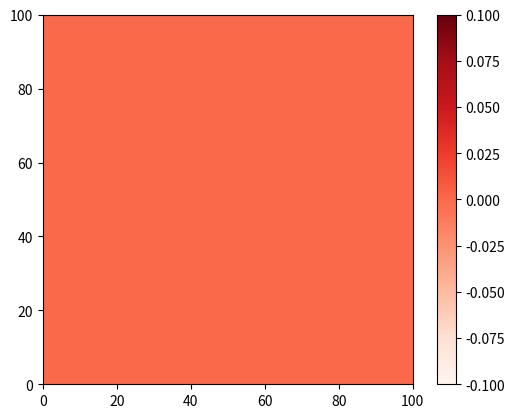

Reproduce this figure in Python. (Note: this script raises an exception after producing the figure.)
import numpy as np 
import random as random
import matplotlib.pyplot as plt 
# from matplotlib.animation import FuncAnimation, PillowWriter  


## 2D Simulation
# number of x & y coordinates
height=100 
width=100
# Number of points in each dimension 
numX = 100
numY = 100

# .05 steps
step = height / numX


### FIX gridX tomrrow!!!!! need in regular meters ! 

# Spatial coordinates
gridX = np.arange(0, 100, step)
gridY = np.arange(0, 100, step)


def setCoord():
    hold = int(int(height-height/25) * random.random()//1)
    if (hold <= height/25):
        hold += int(height/25)
    return hold 



### PEOPLE INSERTION
# Number of people
Np = 25
# Format [currX, currY, Infected, targetArr, coughOffSet, Dose]
# coughOffSet chosen arbitrarily so all people do not cough on cue at 10 minute intervals
def makePpl(Np):
    array = []
    # Prevalence of Infected Person 
    # ***** May need to come back to this
    infNum = int(Np*.05)
    for p in range(Np): 
        # infected people at infNum percent
        if (p <= infNum):
            hold = [setCoord(), setCoord(), True, [setCoord(), setCoord()], int(500*random.random()//1), 0]
            
        
        # Otherwise, they are non-infected 
        hold = [setCoord(), setCoord(), False, [setCoord(), setCoord()], int(500*random.random()//1), 0]
        

        distance = np.subtract(np.array(hold[3]), np.array(hold[:2]))
        # print(distance)
        angle = np.arctan2(distance[1], distance[0])
        velArr = [0, 0]
        velArr[0] = .5 * np.cos(angle) 
        velArr[1] = .5 * np.sin(angle)
        hold.append(velArr)
        array.append(hold)
    return array

 
people = makePpl(100)








# ###############################3


# SOURCE Here

## DIFFUSION
time = 3600 
# per second - I think that would make D correct
dt = 1
# Diffustion Coefficient
D = .05
# Square step for diffusion equation
step2 = step * step

c0 = np.zeros((len(gridX), len(gridY)))
c = c0.copy()

def diffStep(c0, c):
# Diffusion equation, vectorized. 
# Propagate with forward-difference in time, central-difference in space
# D must change depending on step size 
######### Thus far drops off at the boundaries
    
    c[1:-1, 1:-1] = c0[1:-1, 1:-1] + dt * D* ((c0[2:, 1:-1] - 2*c0[1:-1, 1:-1] + c0[:-2, 1:-1] + c0[1:-1, 2:] - 2*c0[1:-1, 1:-1] + c0[1:-1, :-2])/step2 )

    c0 = c.copy()
    # c0 is stored for next time, but is same as c 
    return c0, c



## Walking
avgWalkSpeed = .5
# In m/s
    
def setTarg(coord): 
    
    targ = [setCoord(), setCoord()]

    # will have to loop through all v's eventually, would insert here
    v = np.sqrt(np.abs(coord[0]-targ[0])**2+(coord[1]-targ[1])**2)//1
    # remember, in terms of steps
    while(v < 1 ):
        targ = [setCoord(), setCoord()]
    # (and end here)
    return targ

def checkTarg(currCord, currTarg): 

    v = np.sqrt(np.abs(currCord[0]-currTarg[0])**2+(currCord[1]-currTarg[1])**2)//1
    if(v < 0.5 ):
        return 1
    return 0
        

# IT'S TIME! 

Vbreathe = .33
tau = 100
for t in range(0, 5200): 
    
    
    #### Uncomment this when person done! 
    # # run the diffusion finite difference step
    c0, c = diffStep(c0, c)
    
    # # Ventilation instantaneously removes some particles out of the air per second (1%)
    c0 = c0 - dt * c0/tau
    

    for z in range(len(people)): 
        xCoord = people[z][0]
        yCoord = people[z][1]
        infBool = people[z][2] 
        targetArr = people[z][3]
        coughSet = people[z][4]
        dose = people[z][5]
        xVel = people[z][6][0]
        yVel = people[z][6][1]
        distance = np.array([0, 0])
        
        # Could use copy here
        # Format [currX, currY, Infected, targetArr, coughOffSet, Dose]
        ##### TRANSMISSION
        if (infBool == True):
            if ( t  % 600 == 0): 
                c0[int(xCoord), int(yCoord)] += (4*10**5 + 5)
                print("bing")
            c0[xCoord, yCoord] += 5
        else: 
            people[z][5] += c0[int(xCoord), int(yCoord)] * Vbreathe
        if (dose >= 100):
            infBool = True
        
        combCoord = people[z][:2]
        ## WALKING
        if (checkTarg(combCoord, targetArr) == 1):
            targetArr = setTarg(combCoord)
            distance = np.subtract(np.array(targetArr), np.array(combCoord))
            angle = np.arctan2(distance[1], distance[0])
            xVel = .5 * np.cos(angle) 
            yVel = .5 * np.sin(angle)
        
        if (t == 700): 
            break
            break 
        
        print("----------------")
        print(xCoord)
        xCoord = xCoord + xVel * dt
        xCoord = xCoord + xVel * dt
        print(xCoord)
        
plt.imshow(c, extent=[0, 100, 0, 100], origin='lower',cmap='Reds')
plt.colorbar()
plt.axis(aspect='image');    
    
####### PEOPLE 

        # Need to invent random starting times for each person, can do in person array
        # cough at at the beginning of time, and then every 10 minutes

        # Normal Breathing (per second)
        
        
        # GET DOSE, change person; will start coughing & breathing next time

# Need a person array now Np x 3 (x, y, bool)
    # true = infected
    # on creation, do percent infected 
    # down the code, conditional expulsion vs. not at their coord
# need convert coord to 2D array
# For Each Person: 
# have Np x  4 (vX, vY, target, target) array for toTarget components (global)
# for each time step
    ## maybe lump this as below function:
    # for each person`
        
        # check reached (within R) 
        # if beginning or (reached):
            # set target 
            # Calculate X & Y velocity to get there: set
        # increment by timestep (finite difference)


   
    
    
    
    # Find frequency of talking and put it here







# dosing
# if (c[healthX, healthY] > 1):
#     plt.plot(gridX[healthX], gridY[healthY],           'ro')

# plt.plot(gridX[healthX], gridY[healthY],           'bo')


# for a in range(0, len(gridX)):
#     for b in range(0,len(gridY)):
#         if (c[a,b] > 1000): 
#             print(c[a, b])

# plt.plot(gridX[infX], gridY[infY], 'ro')
# plt.legend(loc='best', borderaxespad=.3)
# # plt.xlabel('x');plt.ylabel('high order')
# plt.grid(True)
plt.show()


